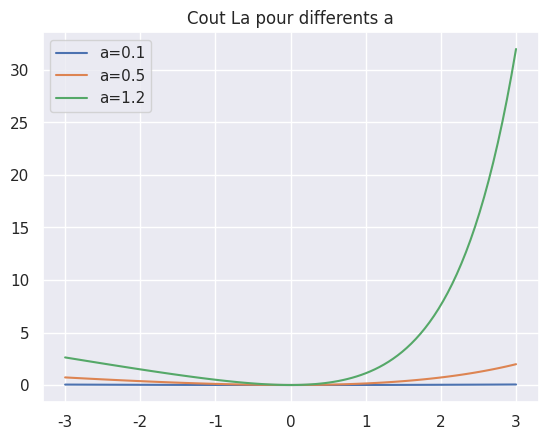

This chart was generated by the following Python code: (Note: this script raises an exception after producing the figure.)
import numpy as np
import scipy.stats as st
import matplotlib.pyplot as plt
from tqdm import tqdm
import seaborn as sns
sns.set()

def La(x, a):
    return np.exp(a*x) - a*x - 1

x = np.linspace(-3,3,100)
for a in [0.1, 0.5, 1.2]:
    plt.plot(x, La(x, a), label="a="+str(a))
    plt.legend()
plt.title("Cout La pour differents a")
plt.show()

def rejection_sampling(likelihood, prior, instr, c, n_iter=100000, n_sample=100000):
    """
    :param likelihood: fct theta -> log( f(x|theta) )
    :param prior: fct theta -> pi(theta)
    :param instr: fct theta -> rho(theta)
    :param c:  log (sup theta -> f*pi/rho)
    """

    accepted_values = []
    acceptance_rate = []
    for i in tqdm(range(n_iter)):
        theta = instr.rvs()
        log_prob = likelihood(theta) + prior.logpdf(theta) - instr.logpdf(theta) - c
        #èprint(theta, log_prob)
        if np.log(np.random.uniform()) < log_prob:
            # accepted
            accepted_values.append(theta)
            acceptance_rate.append(1)
        else:
            acceptance_rate.append(0)
        if len(accepted_values) >= n_sample:
            break
    return accepted_values, acceptance_rate, i


def metropolis_hastings(likelihood, prior, gen_instr, n_iter=100000, n_sample=100):
    """
    :param likelihood: fct theta -> log( f(x|theta) )
    :param prior: fct theta -> pi(theta)
    :param gen_instr: fct theta -> distr( . |theta)
    """

    thetas = []
    accepted_rate = []

    theta = prior.rvs()
    for i in tqdm(range(n_iter)):
        sampling_instr = gen_instr(theta)  # build the instrumental rho(theta | theta_k)
        candidate = sampling_instr.rvs()  # sample the instr

        candidate_instr = gen_instr(theta)  # build rho(theta_k | candidate)

        log_alpha = likelihood(candidate) + prior.logpdf(candidate) - likelihood(theta) - prior.logpdf(theta) +  sampling_instr.logpdf(candidate) - candidate_instr.logpdf(theta)

        if np.log(np.random.uniform()) < log_alpha:
            theta = candidate
            accepted_rate.append(1)
        else:
            accepted_rate.append(0)
        thetas.append(theta)
        if(sum(accepted_rate)>=n_sample):
            break
    
    return gen_instr(theta), thetas, accepted_rate


def gibbs(params, gen_conditional_posteriors, n_iter=1000):
    """
    :param params: list of initial parameters (theta1_0, ..., thetad_0)
    :param gen_conditional posteriors: list of fct f_i params_k -> distr(theta_i | params_k)  
    """

    samples = [params]
    for i in tqdm(range(n_iter)):
        new_p = []
        for j in range(len(params)):
            thetas = new_p + samples[-1][j:]
            post = gen_conditional_posteriors[j](samples[-1])  # generate the posterior with previous iter
            new_p.append(post.rvs())  # sample the posterior for the next iter
        samples.append(new_p)

    return [gen_conditional_posterior_j(samples[-1]) for gen_conditional_posterior_j in gen_conditional_posteriors], np.array(samples)

def metropolis_hastings_gibbs(likelihood, prior, gen_instr, n_iter=1000):
    """
    :param likelihood: fct theta -> log( f(x|theta) )
    :param prior: fct theta -> pi(theta)
    :param gen_instr: fct theta -> distr( . |theta)
    """

    thetas = list(prior.rvs())
    samples = [thetas]
    for i in range(n_iter):
        new_p = []
        for j in range (len(thetas)):
            thetas = new_p + samples[-1][j:]  # previous theta_ks

            sampling_instr = gen_instr(thetas)  # build the instrumental rho(theta | theta_k)
            candidate = list(sampling_instr.rvs())[j]  # sample the instr

            candidate = new_p + [candidate] + samples[-1][j+1:]  # thetas with the new candidate
            candidate_instr = gen_instr(candidate)  # build rho(theta_k | candidate)

            log_alpha = likelihood(candidate) + prior.logpdf(candidate) - likelihood(thetas) - prior.logpdf(thetas) - sampling_instr.logpdf(candidate) + candidate_instr.logpdf(thetas)

            if np.log(np.random.uniform()) < log_alpha:
                thetas = candidate

            new_p.append(thetas[j])

        samples.append(new_p)
    return np.array(samples)

def def_likelihood(data):
    def f_likelihood(theta):
        return st.weibull_min(c=1)
    return f_likelihood

def def_prior():
    return st.invgamma(a=1)

def def_instr():
    return st.norm()

def def_gen_instr():
    def gen_instr(theta):
        return st.norm(loc=theta, scale=1)
    return gen_instr

if __name__ == '__main__':

    todo = ['ar']
    #todo = ['mh']
    #todo = ['gibbs']

    #  ACCEPTATION REJET
    if 'ar' in todo:
        print('Running Rejection Sampling algorithm...')
        data = st.norm(loc=0).rvs(size=15)
        likelihood = def_likelihood(data)
        prior = def_prior()
        instr = def_instr()

        c = likelihood(data.mean())
        n_sample = 1000
        acc, rate, iter = rejection_sampling(likelihood, prior, instr, c, n_sample=n_sample, n_iter=15000)
        if len(acc)!=n_sample:
            print("Not enough iterations, "+str(len(acc))+" samples generated.")
        print("final iteration = "+str(iter))

        fig, axs = plt.subplots(1,2, figsize=(10,5))
        xx = np.linspace(min(data),max(data),100)
        #axs[0].hist(acc, bins=30, density=True)
        axs[0].set_title('Histogram of sampled posterior distribution')
        sns.distplot(acc,ax = axs[0], label="histogram") #histogramme
        axs[0].plot(xx,instr.pdf(xx),'--',label='instrumental density')
        axs[0].plot(xx,prior.pdf(xx),'--',label='a priori density')
        axs[0].plot(data, np.zeros(len(data)), 'o', label="data")
        axs[0].set_ylim(bottom = -0.2)
        axs[0].legend()

        axs[1].plot(np.cumsum(rate)/range(1, len(rate)+1))
        axs[1].set_title('Acceptance Rate')
        plt.show()
        plt.clf()

    # METROPOLIS HASTINGS
    if 'mh' in todo:
        print('Running Metropolis Hastings algorithm...')
        data = st.norm(loc=0).rvs(size=15)
        likelihood = def_likelihood(data)
        prior = def_prior()
        gen_instr = def_gen_instr()

        posterior, thetas, rate = metropolis_hastings(likelihood, prior, gen_instr)

        fig, axs = plt.subplots(1,3, figsize=(15,5))
        xx = np.linspace(min(data),max(data),100)
        axs[0].set_title('Histogram of sampled posterior distribution')
        sns.distplot(thetas,ax = axs[0], label="histogram") #histogramme
        axs[0].plot(xx,gen_instr(0.5).pdf(xx),'--',label='instrumental density')
        axs[0].plot(xx,prior.pdf(xx),'--',label='a priori density')
        axs[0].plot(data, np.zeros(len(data)), 'o', label="data")
        axs[0].set_ylim(bottom = -0.2)
        axs[0].legend()
        axs[1].plot(range(len(thetas)), thetas)
        axs[1].set_title('Evolution of theta_k')
        axs[2].plot(np.cumsum(rate)/range(1, len(rate)+1))
        axs[2].set_title('Acceptance Rate')
        plt.show()
        plt.clf()

    # GIBBS
    if 'gibbs' in todo:
        print('Running Gibbs algorithm...')
        # exemple du cours, x1.. xn ~ norm(mu, sigma), pi(mu, sigma2) *= 1/sigma2
        
        data = st.norm(loc=5, scale=0.5).rvs(size=1000)
        mean = data.mean()
        n = len(data)

        # on cherhce mu, sigma le calcul donne les posterior conditionnelles
        params = [3, 1]  # mu_0, sigma_0
        posterior_mu = lambda p: st.norm(loc=mean, scale=p[1] / 2)
        posterior_sg = lambda p: st.invgamma(n/2, 0, sum([(xi - p[0])**2 for xi in data])/2)

        posteriors, samples = gibbs(params, [posterior_mu, posterior_sg])
        fig, axs = plt.subplots(1,2, figsize=(10,5))

        axs[0].plot(np.linspace(0, 10, 1000), [posteriors[0].pdf(x) for x in np.linspace(0, 10, 1000)], 'r--')
        axs[0].hist(samples[:, 0], bins=30, density=True)
        axs[0].set_title("Mus")
        axs[1].plot(np.linspace(0, 10, 1000), [posteriors[1].pdf(x) for x in np.linspace(0, 10, 1000)], 'r--')
        axs[1].hist(samples[:, 1], bins=30, density=True)
        axs[1].set_title("Sigmas squared")

    # METROPOLIS HASTINGS WITH GIBBS
    if 'mhwg' in todo:
        print('Running Metropolis Hastings with Gibbs...')
        data = st.norm(loc=5, scale=0.5).rvs(size=10)
        mean = data.mean()
        n = len(data)

        likelihood = lambda p: sum(st.norm(loc=p[0], scale=p[1]).logpdf(data))
        prior = st.multivariate_normal(mean=[8, 5], cov = 1 * np.eye(2))
        instr = lambda p: st.multivariate_normal(mean=p, cov = 1/2 * np.eye(len(p)))

        samples = metropolis_hastings_gibbs(likelihood, prior, instr)

        fig, axs = plt.subplots(1,2, figsize=(10,5))

        #axs[0].plot(np.linspace(0, 10, 1000), [posteriors[0].pdf(x) for x in np.linspace(0, 10, 1000)], 'r--')
        axs[0].hist(samples[:, 0], bins=30, density=True)
        axs[0].set_title("Mus")
        #axs[1].plot(np.linspace(0, 10, 1000), [posteriors[1].pdf(x) for x in np.linspace(0, 10, 1000)], 'r--')
        axs[1].hist(samples[:, 1], bins=30, density=True)
        axs[1].set_title("Sigmas squared")
        plt.show()
